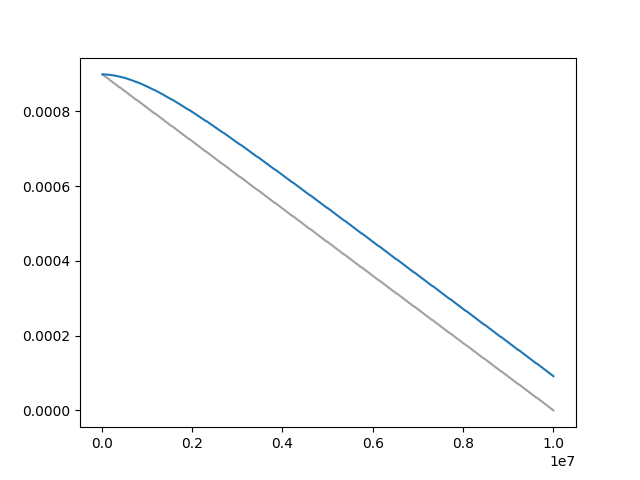

Source data for this figure (header and first rows):
Wall time, Step, Value
1715510950, 20000, 0.0008991
1715510982, 30000, 0.0008982
1715511012, 40000, 0.0008972
1715511042, 50000, 0.0008963
1715511074, 60000, 0.0008954
1715511105, 70000, 0.0008945
1715511135, 80000, 0.0008935
1715511167, 90000, 0.0008926
1715511198, 100000, 0.0008917
1715511228, 110000, 0.0008908
1715511259, 120000, 0.0008899
1715511290, 130000, 0.0008889
1715511321, 140000, 0.000888
1715511352, 150000, 0.0008871
1715511383, 160000, 0.0008862
1715511413, 170000, 0.0008852
1715511443, 180000, 0.0008843
1715511472, 190000, 0.0008834
1715511504, 200000, 0.0008825
1715511536, 210000, 0.0008815
1715511567, 220000, 0.0008806
1715511597, 230000, 0.0008797
1715511627, 240000, 0.0008788
1715511657, 250000, 0.0008778
1715511687, 260000, 0.0008769
1715511721, 270000, 0.000876
1715511751, 280000, 0.0008751
1715511782, 290000, 0.0008741
1715511812, 300000, 0.0008732
1715511844, 310000, 0.0008723
1715511875, 320000, 0.0008714
1715511906, 330000, 0.0008704
1715511938, 340000, 0.0008695
1715511969, 350000, 0.0008686
1715511999, 360000, 0.0008677
1715512031, 370000, 0.0008668
1715512062, 380000, 0.0008658
1715512093, 390000, 0.0008649
1715512152, 410000, 0.000864
1715512183, 420000, 0.0008631
1715512215, 430000, 0.0008621
1715512245, 440000, 0.0008612
1715512278, 450000, 0.0008603
1715512310, 460000, 0.0008594
1715512343, 470000, 0.0008584
1715512374, 480000, 0.0008575
1715512406, 490000, 0.0008566
1715512437, 500000, 0.0008557
1715512468, 510000, 0.0008547
1715512501, 520000, 0.0008538
1715512532, 530000, 0.0008529
1715512565, 540000, 0.000852
1715512598, 550000, 0.000851
1715512630, 560000, 0.0008501
1715512662, 570000, 0.0008492
1715512693, 580000, 0.0008483
1715512724, 590000, 0.0008473
1715512756, 600000, 0.0008464
1715512790, 610000, 0.0008455
1715512820, 620000, 0.0008446
... 914 more rows
